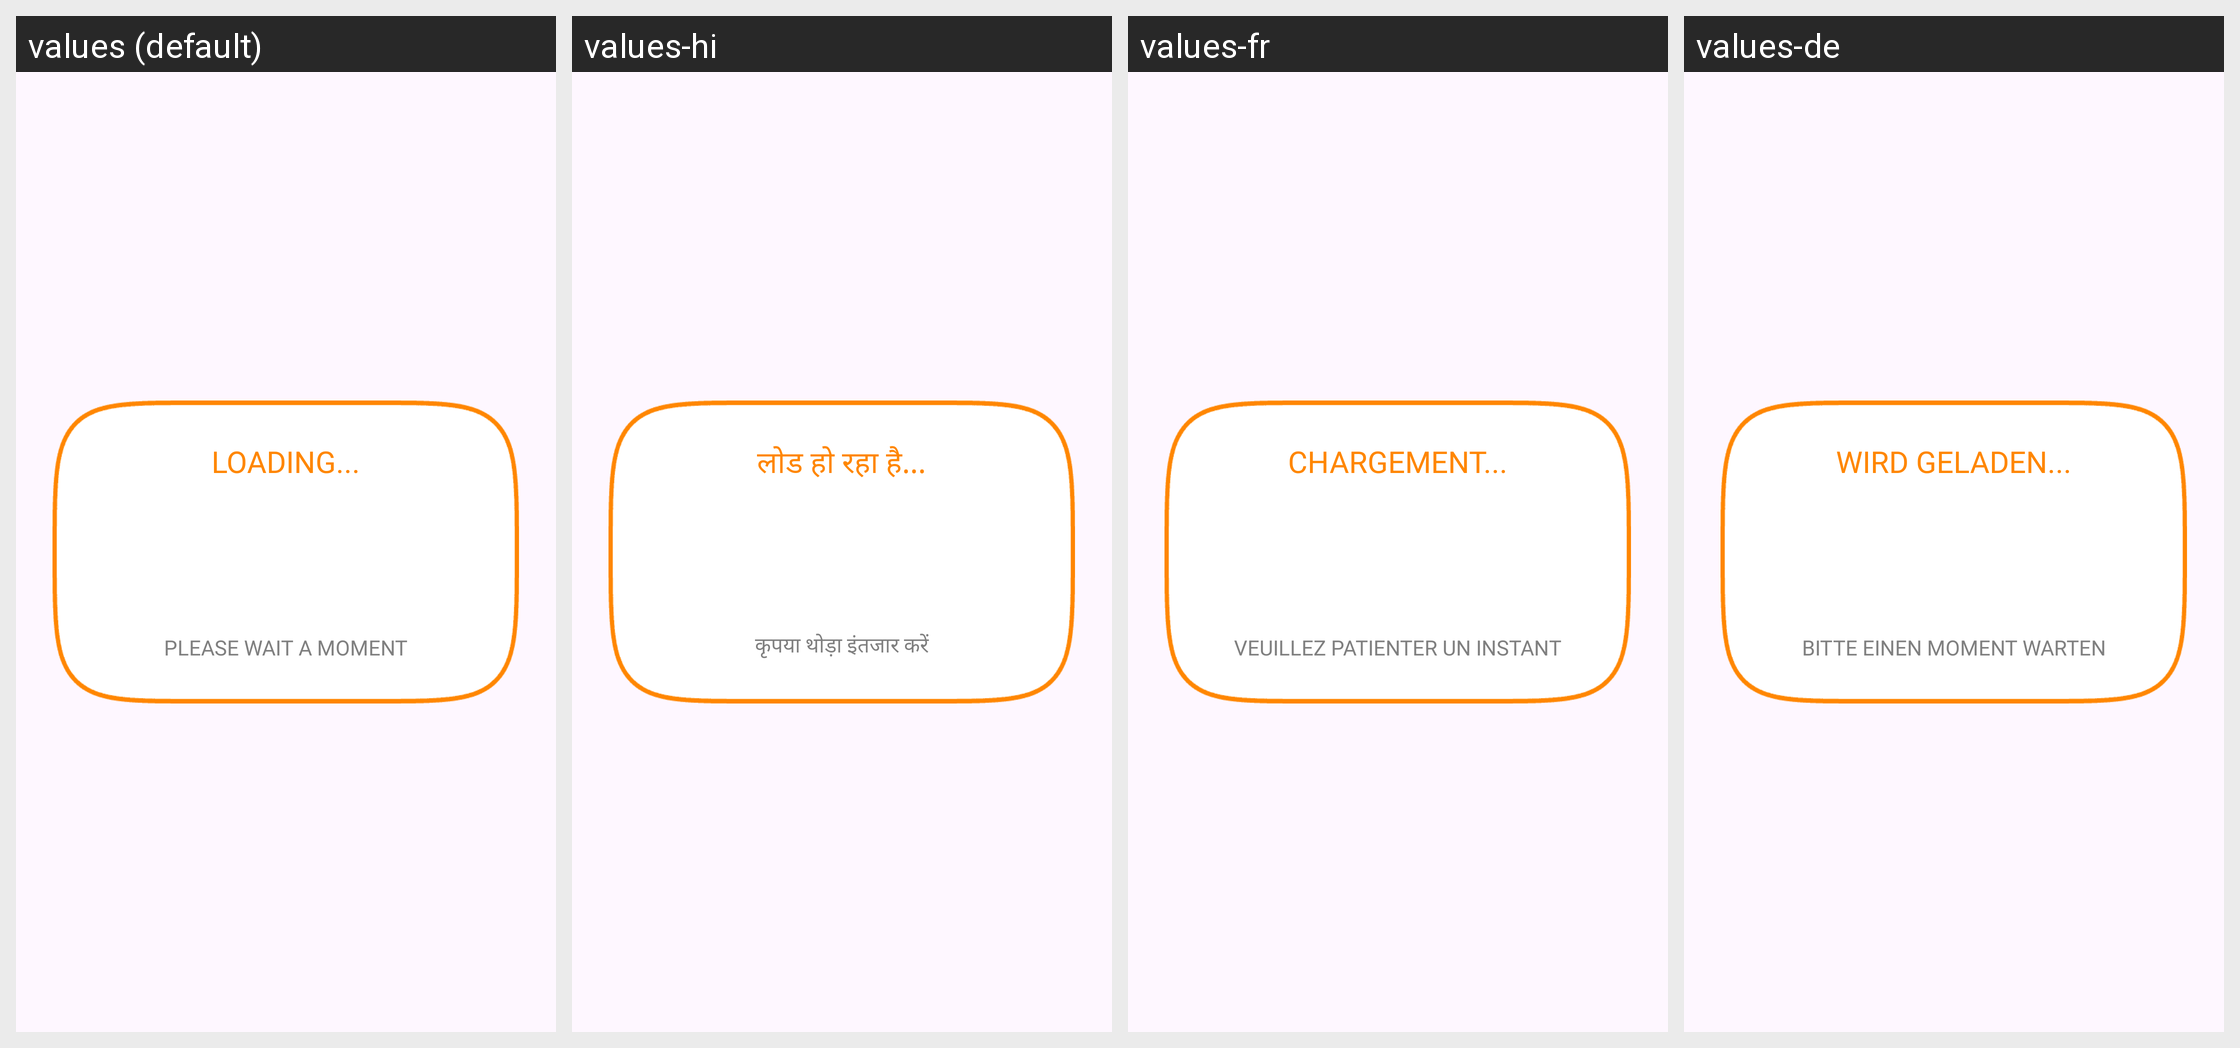

Translations of the strings shown on this Android screen, per locale in the grid:
Android screen res/layout/dialog_loading.xml rendered under 4 locales, left to right: values (default), values-hi, values-fr, values-de. Device: Nexus 5 (rendered at 1080×1920; each locale shown at half size, 540×960, under a caption strip naming it); theme Theme.BaseProject.
Other locales in the repository, not shown: values-es, values-in, values-pt.
Strings drawn on this screen, with the default value and each locale's value (text and hints the layout hard-codes, and strings that could not be matched under every locale, appear in the picture but are not listed):

loading
  values: LOADING...
  values-hi: लोड हो रहा है...
  values-fr: CHARGEMENT...
  values-de: WIRD GELADEN...

wait_a_minute
  values: PLEASE WAIT A MOMENT
  values-hi: कृपया थोड़ा इंतजार करें
  values-fr: VEUILLEZ PATIENTER UN INSTANT
  values-de: BITTE EINEN MOMENT WARTEN
